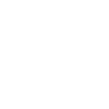
t = 0.00 s
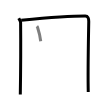
t = 2.50 s
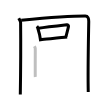
t = 5.25 s
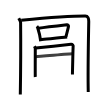
t = 7.75 s
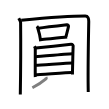
t = 10.50 s
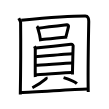
t = 13.00 s

The animated SVG that drew these frames (rendered in a browser with its animation timeline set to each time). Animation: 13 SMIL elements (animate=13); one cycle of 13.00 s.

<svg width="109px" height="109px" viewBox="0 0 px 109px" xmlns="http://www.w3.org/2000/svg" xmlns:xlink="http://www.w3.org/1999/xlink" xml:space="preserve" version="1.1"  baseProfile="full">
<path d="M18.75,18.32c0.75,1.43,1.84,2.51,1.86,4.41C20.75,37,20.75,67.25,20.3,94.5" style="fill:none;stroke:black;stroke-width:3;opacity:0">
  <animate attributeType="CSS" attributeName="opacity" from="0" to="1" begin="0s" dur="1s" repeatCount="0" fill="freeze" />
</path>
<path d="M21.23,20.15C39.25,18.5,73.18,16,85.25,16c2.75,0,3.55,2.49,3.5,5.5c-0.25,15.75-1,48.25-0.5,70.5" style="fill:none;stroke:black;stroke-width:3;opacity:0">
  <animate attributeType="CSS" attributeName="opacity" from="0" to="1" begin="1s" dur="1s" repeatCount="0" fill="freeze" />
</path>
<path d="M36.86,26.28c0.27,0.28,0.55,0.52,0.67,0.87c0.94,2.81,2.56,9.11,3.2,14.15" style="fill:none;stroke:black;stroke-width:3;opacity:0">
  <animate attributeType="CSS" attributeName="opacity" from="0" to="1" begin="2s" dur="1s" repeatCount="0" fill="freeze" />
</path>
<path d="M38.54,28.19c6.66-0.92,25.11-3.08,28.28-3.45c1.16-0.13,1.85,0.8,1.69,1.59c-0.69,3.28-1.49,5.8-2.51,10.34" style="fill:none;stroke:black;stroke-width:3;opacity:0">
  <animate attributeType="CSS" attributeName="opacity" from="0" to="1" begin="3s" dur="1s" repeatCount="0" fill="freeze" />
</path>
<path d="M40.86,39.57c3.72-0.42,21.19-1.86,26.3-2.5" style="fill:none;stroke:black;stroke-width:3;opacity:0">
  <animate attributeType="CSS" attributeName="opacity" from="0" to="1" begin="4s" dur="1s" repeatCount="0" fill="freeze" />
</path>
<path d="M34.41,46.23c0.35,0.68,0.88,1.68,0.88,2.58c0,0.9-0.12,27.25,0,28.15" style="fill:none;stroke:black;stroke-width:3;opacity:0">
  <animate attributeType="CSS" attributeName="opacity" from="0" to="1" begin="5s" dur="1s" repeatCount="0" fill="freeze" />
</path>
<path d="M35.88,48.01c2.01-0.11,33.35-3.55,35.18-3.69c1.53-0.11,2.23,1.13,2.1,1.96c-0.16,1.06-0.71,27.44-0.71,28.11" style="fill:none;stroke:black;stroke-width:3;opacity:0">
  <animate attributeType="CSS" attributeName="opacity" from="0" to="1" begin="6s" dur="1s" repeatCount="0" fill="freeze" />
</path>
<path d="M35.84,56.64c2.88,0,33.61-2.83,36.83-2.83" style="fill:none;stroke:black;stroke-width:3;opacity:0">
  <animate attributeType="CSS" attributeName="opacity" from="0" to="1" begin="7s" dur="1s" repeatCount="0" fill="freeze" />
</path>
<path d="M36.01,65.28c4,0,31.25-2.35,36.43-2.35" style="fill:none;stroke:black;stroke-width:3;opacity:0">
  <animate attributeType="CSS" attributeName="opacity" from="0" to="1" begin="8s" dur="1s" repeatCount="0" fill="freeze" />
</path>
<path d="M35.21,74.7c4,0,31.52-2.22,36.69-2.22" style="fill:none;stroke:black;stroke-width:3;opacity:0">
  <animate attributeType="CSS" attributeName="opacity" from="0" to="1" begin="9s" dur="1s" repeatCount="0" fill="freeze" />
</path>
<path d="M45.92,77.21c0.37,0.86,0.74,1.1,0,1.73c-2.23,1.9-9.1,6.57-13.55,8.82" style="fill:none;stroke:black;stroke-width:3;opacity:0">
  <animate attributeType="CSS" attributeName="opacity" from="0" to="1" begin="10s" dur="1s" repeatCount="0" fill="freeze" />
</path>
<path d="M63.57,77.65c5.42,1.62,11.83,4.56,13.31,5.98" style="fill:none;stroke:black;stroke-width:3;opacity:0">
  <animate attributeType="CSS" attributeName="opacity" from="0" to="1" begin="11s" dur="1s" repeatCount="0" fill="freeze" />
</path>
<path d="M20.75,92.51c13.07,0,48.96-3.1,67-3.51" style="fill:none;stroke:black;stroke-width:3;opacity:0">
  <animate attributeType="CSS" attributeName="opacity" from="0" to="1" begin="12s" dur="1s" repeatCount="0" fill="freeze" />
</path>
</svg>
